Run: headless pygame with SDL's dummy video driver; simulated clock (each Clock.tick advances the game by its frame time, no real sleeping); random seed 0; keys injected as events and as key.get_pressed() state; no mouse input; restart key RETURN tapped at the start of phases 3 and 4.
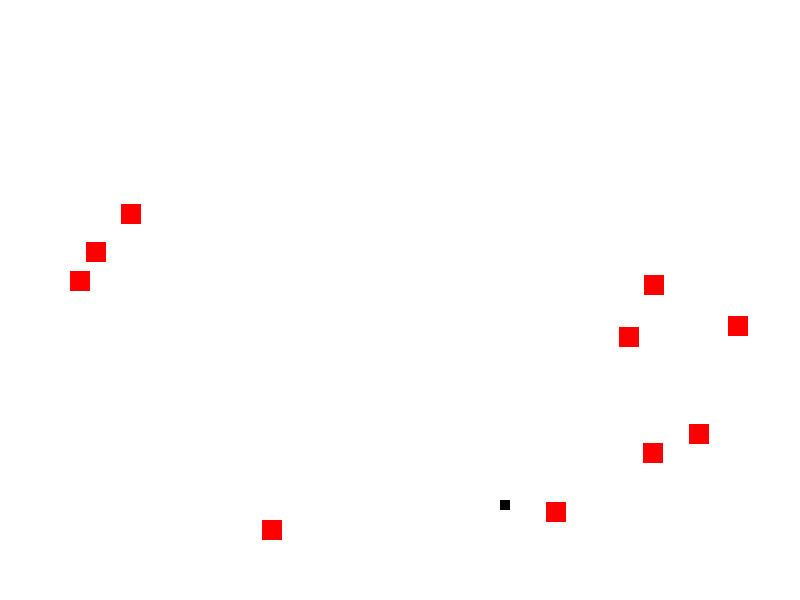
Frame 1 of 4 · flips 1–60 · no input
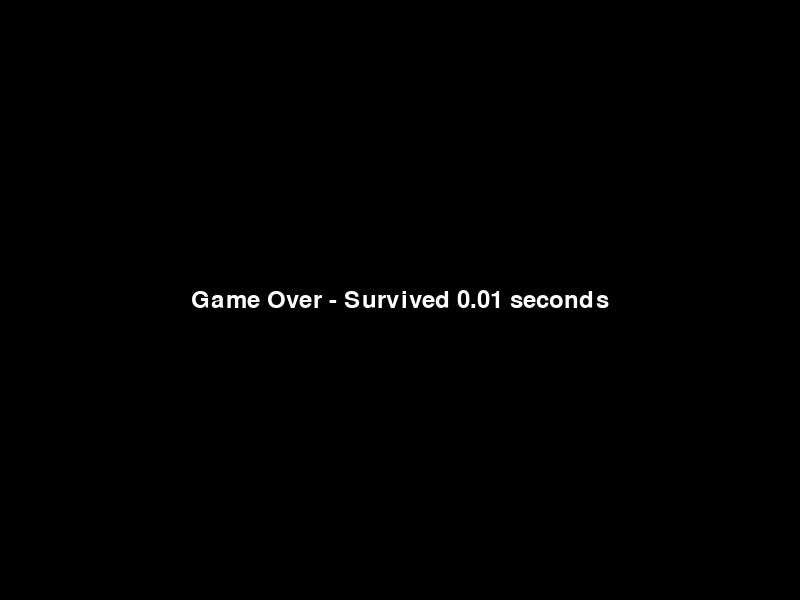
Frame 2 of 4 · flips 61–180 · tapped SPACE, RETURN · held RIGHT (→), D
Frame 3 of 4 · flips 181–300 · tapped RETURN · held DOWN (↓), S · screen unchanged from frame 2, image omitted
Frame 4 of 4 · flips 301–420 · tapped RETURN · held LEFT (←), A, UP (↑), W · screen unchanged from frame 3, image omitted

The pygame program that drew these frames:

import pygame as pg
import os, sys, random, math, time
from pygame.locals import *

pg.init()
fpsClock = pg.time.Clock()
SIZE_X, SIZE_Y = 800, 600
surface = pg.display.set_mode((SIZE_X, SIZE_Y))
font = pg.font.Font(None, 36)
surfsize = surface.get_size()
pg.display.set_caption("Game")


class Bird(pg.sprite.Sprite):
    def __init__(self, speed):
        pg.sprite.Sprite.__init__(self)

        self.image = pg.Surface([10, 10])
        self.image.fill((0, 0, 0))

        self.speed = speed
        self.status = "Is a bird."

        self.rect = self.image.get_rect()

    def moving(self, keys):
        if (keys[pg.K_w] and keys[pg.K_d]):
            self.rect.y += -self.speed[1]
            self.rect.x += self.speed[0]
        elif (keys[pg.K_s] and keys[pg.K_d]):
            self.rect.y += self.speed[1]
            self.rect.x += self.speed[0]
        elif (keys[pg.K_s] and keys[pg.K_a]):
            self.rect.y += self.speed[1]
            self.rect.x += -self.speed[0]
        elif (keys[pg.K_w] and keys[pg.K_a]):
            self.rect.y += -self.speed[1]
            self.rect.x += -self.speed[0]
        elif keys[pg.K_w]:
            self.rect.y += -self.speed[1]
        elif keys[pg.K_s]:
            self.rect.y += self.speed[1]
        elif keys[pg.K_d]:
            self.rect.x += self.speed[0]
        elif keys[pg.K_a]:
            self.rect.x += -self.speed[0]

        # wall check
        if self.rect.right> SIZE_X:
            self.rect.x = SIZE_X -self.image.get_width()
        if self.rect.left < 0:
            self.rect.x = 0
        if self.rect.bottom > SIZE_Y:
            self.rect.y = SIZE_Y - self.image.get_height()
        if self.rect.top < 0:
            self.rect.y = 0


class Box(pg.sprite.Sprite):
    def __init__(self, speed = [5, 5]):
        pg.sprite.Sprite.__init__(self)

        self.image = pg.Surface([20, 20])
        self.image.fill((255, 0, 0))

        self.speed = speed
        self.status = "Is a bird."

        self.rect = self.image.get_rect()

    def moving(self):
        self.rect.x += self.speed[0]
        self.rect.y += self.speed[1]

        # wall check, speed = direction is reversed on the dimension
        if (self.rect.right >= SIZE_X and self.speed[0] > 0) or (self.rect.left <= 0 and self.speed[0] < 0):
            self.speed[0] = -self.speed[0]
        if (self.rect.bottom >= SIZE_Y and self.speed[1] > 0) or (self.rect.top <= 0 and self.speed[1] < 0):
            self.speed[1] = -self.speed[1]

def main():

    sprite_list = pg.sprite.Group()
    box_list = pg.sprite.Group()

    # create objects manually
    bird = Bird([10, 10])
    bird.rect.x = 500
    bird.rect.y = 500
    sprite_list.add(bird)

    for i in range(10):
        box = Box()
        box.rect.x = random.randrange(SIZE_X)
        box.rect.y = random.randrange(50)
        box.speed = [random.choice([-8, -7, -6, -5, -4, 4, 5, 6, 7, 8]),
                     random.choice([-8, -7, -6, -5, -4, 4, 5, 6, 7, 8])]
        box_list.add(box)
        sprite_list.add(box)

    START = time.time()
    while True:
        surface.fill((255, 255, 255))

        for event in pg.event.get():
            if event.type == QUIT:
                pg.quit()
                sys.exit()


        keys = pg.key.get_pressed()  #checking pressed keys

        bird.moving(keys)

        sprite_list.draw(surface)

        for box in box_list:
            box.moving()

        # detect if boxes hit by bird
        if pg.sprite.spritecollideany(bird, box_list):
            print("HIT", time.time())
            END = time.time()

            # GAME OVER STATE
            while True:
                for event in pg.event.get():
                    if event.type == QUIT:
                        pg.quit()
                        sys.exit()

                keys = pg.key.get_pressed()

                if keys[K_RETURN]:
                    print("restart")
                    main()

                surface.fill((0, 0 ,0))
                msg = f"Game Over - Survived {round(END - START, 2)} seconds"
                text = font.render(msg, True, (255, 255, 255))
                text_rect = text.get_rect()
                text_x = surface.get_width() / 2 - text_rect.width / 2
                text_y = surface.get_height() / 2 - text_rect.height / 2

                surface.blit(text, [text_x, text_y])

                pg.display.update()
                fpsClock.tick(30)

        pg.display.update()
        fpsClock.tick(30)

if __name__ == '__main__':
    main()
